Run: headless pygame with SDL's dummy video driver; simulated clock (each Clock.tick advances the game by its frame time, no real sleeping); random seed 0; keys injected as events and as key.get_pressed() state; mouse plan: one left click at the window centre at the start of phase 2, then a move to the lower-right quarter at the start of phase 3.
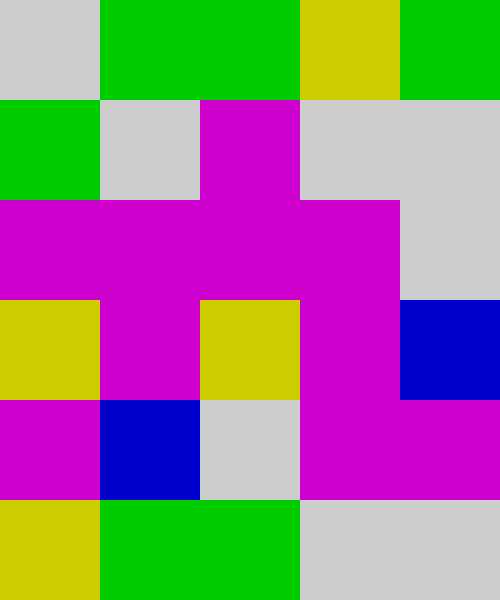
Frame 1 of 4 · flips 1–60 · no input
Frame 2 of 4 · flips 61–180 · clicked the window centre · tapped SPACE, RETURN · held RIGHT (→), D · screen unchanged from frame 1, image omitted
Frame 3 of 4 · flips 181–300 · moved the mouse to the lower-right quarter · held DOWN (↓), S · screen unchanged from frame 2, image omitted
Frame 4 of 4 · flips 301–420 · held LEFT (←), A, UP (↑), W · screen unchanged from frame 3, image omitted

The pygame program that drew these frames:

import sys
import random
import pygame
import copy

# 5*6 link game
X_ORIENTATION = 5
Y_ORIENTATION = 6

class_color_list = [(0, 0, 205), (205, 0, 0), (0, 205, 0), (205, 0, 205), (205, 205, 0), (0, 205, 205), (205, 205, 205)]
ele_list = []


# ------------------------>  x+
# |
# |
# |           T
# |         L P R
# |           B
# |
# |
# |
# V
# Y+


def one_dimen2two_dimen(p):
    return p % X_ORIENTATION, p // X_ORIENTATION


def two_dimen2one_dimen(ix, iy):
    return ix + X_ORIENTATION * iy


def element_gen():
    for i in range(int(X_ORIENTATION * Y_ORIENTATION / 2)):
        ele_list.append({"color": class_color_list[random.randint(0, len(class_color_list) - 1)], "position": None,
                         "exist": True, "handler": None})
    ele_list.extend(copy.deepcopy(ele_list))
    for i in range(random.randint(100, 1000)):
        x1, y1 = random.randint(0, X_ORIENTATION - 1), random.randint(0, Y_ORIENTATION - 1)
        x2, y2 = random.randint(0, X_ORIENTATION - 1), random.randint(0, Y_ORIENTATION - 1)
        ele_list[two_dimen2one_dimen(x1, y1)], ele_list[two_dimen2one_dimen(x2, y2)] = \
            ele_list[two_dimen2one_dimen(x2, y2)], ele_list[two_dimen2one_dimen(x1, y1)]

    for num, i in enumerate(ele_list):
        i["position"] = one_dimen2two_dimen(num)


def get_around_ele(ix, iy):
    ne_rslt, e_rslt = [], []
    temp = None

    # For top
    pos = [ix, iy - 1]
    # Y must be equal or greater than Y:0
    while pos[1] >= 0:
        # Get the element
        temp = ele_list[two_dimen2one_dimen(*pos)]
        if temp["exist"]:
            # Store into exist result
            e_rslt.append(temp)
            break
        else:
            # Store into non-exist result
            ne_rslt.append(temp)
            # Y- grow
            pos[1] = pos[1] - 1

    # For left
    pos = [ix - 1, iy]
    # X must be equal or greater than X:0
    while pos[0] >= 0:
        # Get the element
        temp = ele_list[two_dimen2one_dimen(*pos)]
        if temp["exist"]:
            # Store into exist result
            e_rslt.append(temp)
            break
        else:
            # Store into non-exist result
            ne_rslt.append(temp)
            # X- grow
            pos[0] = pos[0] - 1

    # For bottom
    pos = [ix, iy + 1]
    # Y must less than Y_ORIENTATION
    while pos[1] < Y_ORIENTATION:
        # Get the element
        temp = ele_list[two_dimen2one_dimen(*pos)]
        if temp["exist"]:
            # Store into exist result
            e_rslt.append(temp)
            break
        else:
            # Store into non-exist result
            ne_rslt.append(temp)
            # Y+ grow
            pos[1] = pos[1] + 1

    # For right
    pos = [ix + 1, iy]
    # X must less than X_ORIENTATION
    while pos[0] < X_ORIENTATION:
        # Get the element
        temp = ele_list[two_dimen2one_dimen(*pos)]
        if temp["exist"]:
            # Store into exist result
            e_rslt.append(temp)
            break
        else:
            # Store into non-exist result
            ne_rslt.append(temp)
            # X+ grow
            pos[0] = pos[0] + 1

    return e_rslt, ne_rslt


first_input, second_input = None, None
stage = "waiting"


def clear_stage_mechine(item):
    global first_input, second_input, stage

    if stage == "waiting":
        first_input = item
        # TODO open a timer
        stage = "pending"
    elif stage == "pending":
        if item:
            second_input = item
            # TODO handle the Match function to check the two item is match

            stage = "waiting"
        else:
            # Time out
            pass


def highlight_rect(item):
    pygame.draw.rect(item["handler"], (255, 255, 255), (item["position"][0] * 100, item["position"][1] * 100, 100, 100), 5)


def get_match_res(items):
    for item in items:
        get_around_ele(*item["position"])


if __name__ == "__main__":
    element_gen()

    pygame.init()

    base_surface = pygame.display.set_mode(size=(500, 600))

    while True:
        base_surface.fill((0, 0, 0))

        # Render the link link game picture
        for x in range(0, X_ORIENTATION):
            for y in range(0, Y_ORIENTATION):
                if ele_list[two_dimen2one_dimen(x, y)]["exist"]:
                    ele_list[two_dimen2one_dimen(x, y)]["handler"] = \
                        pygame.draw.rect(base_surface, ele_list[two_dimen2one_dimen(x, y)]["color"],
                                         (x * 100, y * 100, 100, 100))

        # Capture the event
        for event in pygame.event.get():
            if event.type == pygame.QUIT:
                sys.exit()
            elif event.type == pygame.MOUSEBUTTONDOWN:
                in_x, in_y = event.pos[0] // 100, event.pos[1] // 100
                print("Click x: %d, y: %d" % (in_x, in_y))


                def highlight_rect(item):
                    pygame.draw.rect(base_surface, (255, 255, 255),
                                     (item["position"][0] * 100, item["position"][1] * 100, 100, 100), 5)

                highlight_rect(ele_list[two_dimen2one_dimen(in_x, in_y)])
                # clear_stage_mechine(ele_list[two_dimen2one_dimen(in_x, in_y)])

        pygame.display.flip()
